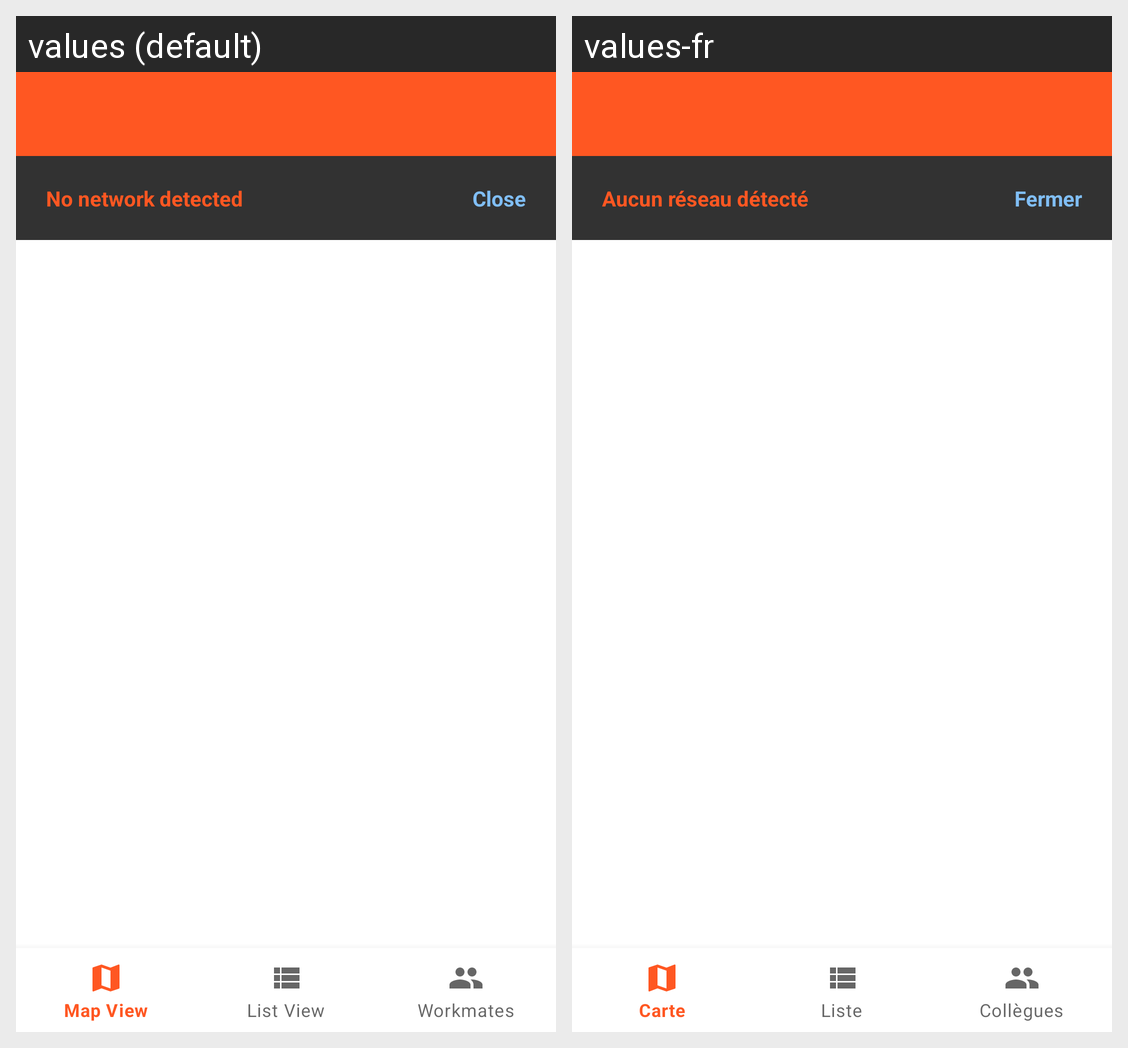

The Android screen above is rendered under two locales of the same app. Produce the string resources it draws, with the default and per-locale values.
Android screen res/layout/activity_main.xml rendered under 2 locales, left to right: values (default), values-fr. Device: Nexus 5 (rendered at 1080×1920; each locale shown at half size, 540×960, under a caption strip naming it); theme Theme.Go4Lunch.
Strings drawn on this screen, with the default value and each locale's value (text and hints the layout hard-codes, and strings that could not be matched under every locale, appear in the picture but are not listed):

no_network_detected
  values: No network detected
  values-fr: Aucun réseau détecté

connectivity_bar_btn_close
  values: Close
  values-fr: Fermer
